pico-8 play session: no input (idle), after a click and taps of 🅾, ❎, 🅾+❎, 🅾 in the second before t = 0

[t = 1 s] idle ~1s (no d-pad/buttons)
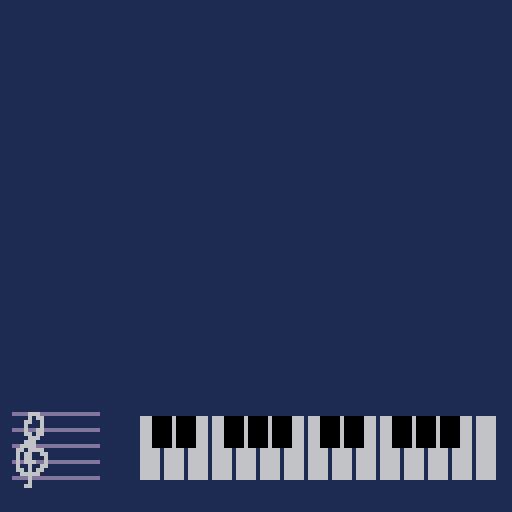

pico-8 cartridge
version 41
__lua__
function _draw()
	cls(1)
	map()
	instr:d_all()
end

function _update()

	instr:t_nte()
end

function _init()
end

instr={
	x=3,
	y=119,
	w=21,
	n=5,
	s=4,
	c=13,
	nOffX=16,
	crss_st=0,
	btn_st=0,
	s_idx=0, --scale index
	s_nidx=0, --note index
	s_oct=0,
	s_note=0,
	s_non=0, --note on
	s_scl={0,2,4,5,7,9,11},
	s_wht={0,2,4,5,7,9,11,12,14,16,17,19,21,23,24},
	s_blck={1,1,0,1,1,1,0},
	s_blcks={0,1,0,1,0,0,1,0,1,0,1,0,0,1,0,1,0,0,1,0,1,0,1,0,},
	n_nts= 25, --note range
	-- notenms={"\^w\^tc","\^w\^tc#","\^w\^td","\^w\^td#","\^w\^te","\^w\^tf","\^w\^tf#","\^w\^tg","\^w\^tg#","\^w\^ta","\^w\^ta#","\^w\^tb",
	-- "\^w\^tc","\^w\^tc#","\^w\^td","\^w\^td#","\^w\^te","\^w\^tf","\^w\^tf#","\^w\^tg","\^w\^tg#","\^w\^ta","\^w\^ta#","\^w\^tb","\^w\^tc"},
	-- nnms_f={"\^w\^tc","\^w\^tdb","\^w\^td","\^w\^teb","\^w\^te","\^w\^tf","\^w\^tgb","\^w\^tg","\^w\^tab","\^w\^ta","\^w\^tbb","\^w\^tb",
	-- "\^w\^tc","\^w\^tdb","\^w\^td","\^w\^teb","\^w\^te","\^w\^tf","\^w\^tgb","\^w\^tg","\^w\^tab","\^w\^ta","\^w\^tbb","\^w\^tb"},
	-- nnms_s={"\^w\^tc","\^w\^tc#","\^w\^td","\^w\^td#","\^w\^te","\^w\^tf","\^w\^tf#","\^w\^tg","\^w\^tg#","\^w\^ta","\^w\^ta#","\^w\^tb",
	-- "\^w\^tc","\^w\^tc#","\^w\^td","\^w\^td#","\^w\^te","\^w\^tf","\^w\^tf#","\^w\^tg","\^w\^tg#","\^w\^ta","\^w\^ta#","\^w\^tb","\^w\^tc"},
	notenms={"c","c#","d","d#","e","f","f#","g","g#","a","a#","b","c","c#","d","d#","e","f","f#","g","g#","a","a#","b","c"},
	nnms_f={"c","db","d","es","e","f","gb","g","ab","a","bb","b","c","db","d","es","e","f","gb","g","ab","a","bb","b","c"},
	nnms_s={"c","c#","d","d#","e","f","f#","g","g#","a","a#","b","c","c#","d","d#","e","f","f#","g","g#","a","a#","b","c"},

	d_lns=function(self)
		lnw = 0 --line width
		for ln=0,self.n-1 do
			rectfill(self.x,self.y-ln*self.s,self.x+self.w,self.y-ln*self.s-lnw,self.c)
		end
		if(self.s_non == 1) then
			if (self.s_nidx<1)rectfill(self.x+self.nOffX-self.s,self.y+self.s,self.x+self.nOffX+self.s,self.y+self.s-lnw,self.c)
			if (self.s_nidx>11)rectfill(self.x+self.nOffX-self.s,self.y-self.s*self.n,self.x+self.nOffX+self.s,self.y-self.s*self.n-lnw,self.c)
			if (self.s_nidx>13)rectfill(self.x+self.nOffX-self.s,self.y-self.s*(self.n+1),self.x+self.nOffX+self.s,self.y-self.s*(self.n+1)-lnw,self.c)
		end
	end,
	d_key=function(self) 
		sspr(0,16,10,24,self.x,self.y-self.s*self.n+4,10,24)
	end,
	d_ntn=function(self)
		xoff=2
		yoff=10
		if(self.s_non == 1) then
			if(self.s_note%12 < self.s_wht[self.s_idx+1] and self.s_non>0) then
				print(self.nnms_f[self.s_note+1], self.x+self.w+xoff, self.y+self.s/2-self.s/2*self.s_nidx,self.c)
			elseif(self.s_note%12 > self.s_wht[self.s_idx+1] and self.s_non>0) then
				print(self.nnms_s[self.s_note+1], self.x+self.w+xoff, self.y+self.s/2-self.s/2*self.s_nidx,self.c)
			else
				print(self.nnms_s[self.s_note+1], self.x+self.w+xoff, self.y+self.s/2-self.s/2*self.s_nidx,self.c)
			end
		end
	end,
	d_nte=function(self)
		if(self.s_non>0) then
			if(self.s_note%12 < self.s_wht[self.s_idx%#self.s_scl+1] and self.s_non>0) then
				spr(1,self.x+self.nOffX-self.s-3,self.y+self.s/2-self.s/2*self.s_nidx)
			end
			if(self.s_note%12 > self.s_wht[self.s_idx%#self.s_scl+1] and self.s_non>0) then
				spr(0,self.x+self.nOffX-self.s-3,self.y+self.s/2-self.s/2*self.s_nidx)
			end
			
			circ(self.x+self.nOffX,self.y+self.s-self.s/2*self.s_nidx,self.s/2,7)
		end
		
	end,
	d_keys=function(self) -- horizontal keyboard
		x=37
		y=104
		h = 15
		s=6
		c_woff=6
		c_on=4
		c_boff=0
		for k = 0, 14 do
			rectfill(x+s*k-s/2+1, y, x+s*k+s/2-1,y+h, c_woff)
		end
		for k = 0, 14 do
			if(self.s_note==self.s_wht[k+1] and self.s_non==1)rectfill(x+s*k-s/2+1, y, x+s*k+s/2-1,y+h, c_on)
		end
		
		for k = 0, 13 do
			if(self.s_blck[k%#self.s_blck+1]==1)rectfill(s/2+x+s*k-s/2+1, y,s/2+x+s*k+s/2-1,y+h/2, c_boff)
		end
		for k = 0, 14 do
			if(self.s_blcks[self.s_note+1]==1 and k==self.s_nidx and self.s_non==1) then
				if(self.s_wht[k+1]<self.s_scl[k+1])rectfill(-s/2+x+s*(k+1)-s/2+1, y,-s/2+x+s*(k+1)+s/2-1,y+h/2, c_on)
				if(self.s_wht[k+1]>self.s_scl[k+1])rectfill(-s/2+x+s*k-s/2+1, y,-s/2+x+s*k+s/2-1,y+h/2, c_on)
			end
		end
	end,
	d_all=function(self)
		instr:d_lns(self)
		instr:d_key(self)
		instr:d_ntn(self)
		instr:d_nte(self)
		instr:d_keys(self)
	end,
	c_crss=function(self)
		if (btn(3) and btn(0)==false and btn(1)==false) then
			self.crss_st = 1
		elseif (btn(0) and btn(3)==false and btn(2)==false) then
			self.crss_st = 2
		elseif (btn(2) and btn(0)==false and btn(1)==false) then
			self.crss_st = 3
		elseif (btn(1) and btn(2)==false and btn(3)==false) then
			self.crss_st = 4
		else 
			self.crss_st = 0
			self.s_non=0
		end
		return self.crss_st
	end,
	c_btn=function(self)
		if (btn(4)==false and btn(5)==false) then
			self.btn_st=0
		elseif(btn(4) and btn(5)==false) then
			self.btn_st = 1
		elseif(btn(4)==false and btn(5)) then
			self.btn_st = 2
		elseif(btn(4) and btn(5)) then
			self.btn_st = 3
		end
		return self.btn_st
	end,
	t_nte=function(self)
		instr:c_crss()
		instr:c_btn()
		self.s_idx=self.crss_st-1
		self.s_oct=0
		if(self.btn_st==2 or self.btn_st==3 or (self.crss_st==4 and self.btn_st==1)) then
			self.s_oct=1
		end
		if(self.btn_st==3 and self.crss_st==4) then
			self.s_oct=2		
		end
		if(self.btn_st==1 or self.btn_st==3) then
			self.s_idx=self.s_idx+4
		end		
		if(self.crss_st>0) then
			self.s_non=1
			self.s_nidx=self.s_idx%#self.s_scl+self.s_oct*(#self.s_scl)
			self.s_note=self.s_scl[self.s_idx%#self.s_scl+1]+self.s_oct*12
			sfx(0,-1,self.s_note,1)
		end
		
	end
}
__gfx__
06060000070000000099990000000000000000000666000000000000000000000000000000000000000000000000000000000000000000000000000000000000
66666000070000000900009000000000000000066606660000000000000000000000000000000000000000000000000000000000000000000000000000000000
06060000077700009000000900000000000000660000060000000000000000000000000000000000000000000000000000000000000000000000000000000000
66666000070700009000000900000000000000600000066000000000000000000000000000000000000000000000000000000000000000000000000000000000
06060000077700009000000900000000000000600000006600000000000000000000000000000000000000000000000000000000000000000000000000000000
00000000000000009000000900000000000006600000000600000000000000000000000000000000000000000000000000000000000000000000000000000000
00000000000000000900009000000000000006000000000600000000000000000000000000000000000000000000000000000000000000000000000000000000
00000000000000000099990000000000000006000000000600000000000000000000000000000000000000000000000000000000000000000000000000000000
00000000009999000000000000000000000006000000000600000000000000000000000000000000000000000000000000000000000000000000000000000000
00000000090000900000000000000000000006600000000600000000000000000000000000000000000000000000000000000000000000000000000000000000
00007000900000090000000000000000000000600000000600000000000000000000000000000000000000000000000000000000000000000000000000000000
00777770900000090000000000000000000000660000006000000000000000000000000000000000000000000000000000000000000000000000000000000000
00077700900000090000000000000000000000660000066000000000000000000000000000000000000000000000000000000000000000000000000000000000
00070700900000090000000000000000000000060000660000000000000000000000000000000000000000000000000000000000000000000000000000000000
00000000090000900000000000000000000000066000600000000000000000000000000000000000000000000000000000000000000000000000000000000000
00000000009999000000000000000000000000006066000000000000000000000000000000000000000000000000000000000000000000000000000000000000
00006660000000000000000000000000000000006660000000000000000000000000000000000000000000000000000000000000000000000000000000000000
00006066000000000000000000000000000000666600000000000000000000000000000000000000000000000000000000000000000000000000000000000000
00066006000000000000000000000000000006660600000000000000000000000000000000000000000000000000000000000000000000000000000000000000
00060006000000000000000000000000000066000600000000000000000000000000000000000000000000000000000000000000000000000000000000000000
00060066000000000000000000000000000600000600000000000000000000000000000000000000000000000000000000000000000000000000000000000000
00066066000000000000000000000000006000000600000000000000000000000000000000000000000000000000000000000000000000000000000000000000
00006660000000000000000000000000066000066666666000000000000000000000000000000000000000000000000000000000000000000000000000000000
00066600000000000000000000000000060000660600006600000000000000000000000000000000000000000000000000000000000000000000000000000000
00666600000000000000000000000000060006600600000660000000000000000000000000000000000000000000000000000000000000000000000000000000
06606666000000000000000000000000660006000600000066000000000000000000000000000000000000000000000000000000000000000000000000000000
06066006600000000000000000000000600006000600000006000000000000000000000000000000000000000000000000000000000000000000000000000000
06066000600000000000000000000000600006000600000006600000000000000000000000000000000000000000000000000000000000000000000000000000
06066600600000000000000000000000600006600600000000600000000000000000000000000000000000000000000000000000000000000000000000000000
06006006600000000000000000000000660000660600000000600000000000000000000000000000000000000000000000000000000000000000000000000000
06606066000000000000000000000000060000066600000000600000000000000000000000000000000000000000000000000000000000000000000000000000
00666660000000000000000000000000060000006600000000600000000000000000000000000000000000000000000000000000000000000000000000000000
00006000000000000000000000000000060000000600000000600000000000000000000000000000000000000000000000000000000000000000000000000000
00006000000000000000000000000000066000000600000006600000000000000000000000000000000000000000000000000000000000000000000000000000
00066000000000000000000000000000006000000600000006000000000000000000000000000000000000000000000000000000000000000000000000000000
00000000000000000000000000000000006600000600000066000000000000000000000000000000000000000000000000000000000000000000000000000000
00000000000000000000000000000000000660000600000660000000000000000000000000000000000000000000000000000000000000000000000000000000
00000000000000000000000000000000000066000600006600000000000000000000000000000000000000000000000000000000000000000000000000000000
00000000000000000000000000000000000006660600666000000000000000000000000000000000000000000000000000000000000000000000000000000000
00000000000000000000000000000000000000066666600000000000000000000000000000000000000000000000000000000000000000000000000000000000
00000000000000000000000000000000000000000600000000000000000000000000000000000000000000000000000000000000000000000000000000000000
00000000000000000000000000000000000000000600000000000000000000000000000000000000000000000000000000000000000000000000000000000000
00000000000000000000000000000000000000000600000000000000000000000000000000000000000000000000000000000000000000000000000000000000
00000000000000000000000000000000000000000600000000000000000000000000000000000000000000000000000000000000000000000000000000000000
00000000000000000000000000000000000000000600000000000000000000000000000000000000000000000000000000000000000000000000000000000000
00000000000000000000000000000000000000000600000000000000000000000000000000000000000000000000000000000000000000000000000000000000
00000000000000000000000000000000000000000600000000000000000000000000000000000000000000000000000000000000000000000000000000000000
00000000000000000000000000000000000000000600000000000000000000000000000000000000000000000000000000000000000000000000000000000000
00000000000000000000000000000000000000000600000000000000000000000000000000000000000000000000000000000000000000000000000000000000
00000000000000000000000000000000000000006600000000000000000000000000000000000000000000000000000000000000000000000000000000000000
00000000000000000000000000000000000000666000000000000000000000000000000000000000000000000000000000000000000000000000000000000000
00000000000000000000000000000000666666600000000000000000000000000000000000000000000000000000000000000000000000000000000000000000
00000000000000000000000000000000000000000000000000000000000000000000000000000000000000000000000000000000000000000000000000000000
00000000000000000000000000000000000000000000000000000000000000000000000000000000000000000000000000000000000000000000000000000000
00000000000000000000000000000000000000000000000000000000000000000000000000000000000000000000000000000000000000000000000000000000
00000000000000000000000000000000000000000000000000000000000000000000000000000000000000000000000000000000000000000000000000000000
00000000000000000000000000000000000000000000000000000000000000000000000000000000000000000000000000000000000000000000000000000000
00000000000000000000000000000000000000000000000000000000000000000000000000000000000000000000000000000000000000000000000000000000
00000000000000000000000000000000000000000000000000000000000000000000000000000000000000000000000000000000000000000000000000000000
00000000000000000000000000000000000000000000000000000000000000000000000000000000000000000000000000000000000000000000000000000000
00000000000000000000000000000000000000000000000000000000000000000000000000000000000000000000000000000000000000000000000000000000
77770000000000000000000000000000000000000000000000000000000000000000000000000000000000000000000000000000000000000000000000000000
77770000000000000000000000000000000000000000000000000000000000000000000000000000000000000000000000000000000000000000000000000000
77770000000000000000000000000000000000000000000000000000000000000000000000000000000000000000000000000000000000000000000000000000
00000000000000000000000000000000000000000000000000000000000000000000000000000000000000000000000000000000000000000000000000000000
00000000000000000000000000000000000000000000000000000000000000000000000000000000000000000000000000000000000000000000000000000000
00000000000000000000000000000000000000000000000000000000000000000000000000000000000000000000000000000000000000000000000000000000
00000000000000000000000000000000000000000000000000000000000000000000000000000000000000000000000000000000000000000000000000000000
00000000000000000000000000000000000000000000000000000000000000000000000000000000000000000000000000000000000000000000000000000000
00000000000000000000000000000000000000000000000000000000000000000000000000000000000000000000000000000000000000000000000000000000
00000000000000000000000000000000000000000000000000000000000000000000000000000000000000000000000000000000000000000000000000000000
00000000000000000000000000000000000000000000000000000000000000000000000000000000000000000000000000000000000000000000000000000000
00000000000000000000000000000000000000000000000000000000000000000000000000000000000000000000000000000000000000000000000000000000
00000000000000000000000000000000000000000000000000000000000000000000000000000000000000000000000000000000000000000000000000000000
00000000000000000000000000000000000000000000000000000000000000000000000000000000000000000000000000000000000000000000000000000000
00000000000000000000000000000000000000000000000000000000000000000000000000000000000000000000000000000000000000000000000000000000
00000000000000000000000000000000000000000000000000000000000000000000000000000000000000000000000000000000000000000000000000000000
00000000000000000000000000000000000000000000000000000000000000000000000000000000000000000000000000000000000000000000000000000000
00000000000000000000000000000000000000000000000000000000000000000000000000000000000000000000000000000000000000000000000000000000
00000000000000000000000000000000000000000000000000000000000000000000000000000000000000000000000000000000000000000000000000000000
77770000000000000000000000000000000000000000000000000000000000000000000000000000000000000000000000000000000000000000000000000000
77770000000000000000000000000000000000000000000000000000000000000000000000000000000000000000000000000000000000000000000000000000
77770000000000000000000000000000000000000000000000000000000000000000000000000000000000000000000000000000000000000000000000000000
77770000000000000000000000000000000000000000000000000000000000000000000000000000000000000000000000000000000000000000000000000000
77770000000000000000000000000000000000000000000000000000000000000000000000000000000000000000000000000000000000000000000000000000
77770000000000000000000000000000000000000000000000000000000000000000000000000000000000000000000000000000000000000000000000000000
77770000000000000000000000000000000000000000000000000000000000000000000000000000000000000000000000000000000000000000000000000000
77770000000000000000000000000000000000000000000000000000000000000000000000000000000000000000000000000000000000000000000000000000
77777770000000000000000000000000000000000000000000000000000000000000000000000000000000000000000000000000000000000000000000000000
77777770000000000000000000000000000000000000000000000000000000000000000000000000000000000000000000000000000000000000000000000000
77777770000000000000000000000000000000000000000000000000000000000000000000000000000000000000000000000000000000000000000000000000
77777770000000000000000000000000000000000000000000000000000000000000000000000000000000000000000000000000000000000000000000000000
77777770000000000000000000000000000000000000000000000000000000000000000000000000000000000000000000000000000000000000000000000000
77777770000000000000000000000000000000000000000000000000000000000000000000000000000000000000000000000000000000000000000000000000
77777770000000000000000000000000000000000000000000000000000000000000000000000000000000000000000000000000000000000000000000000000
77777770000000000000000000000000000000000000000000000000000000000000000000000000000000000000000000000000000000000000000000000000
